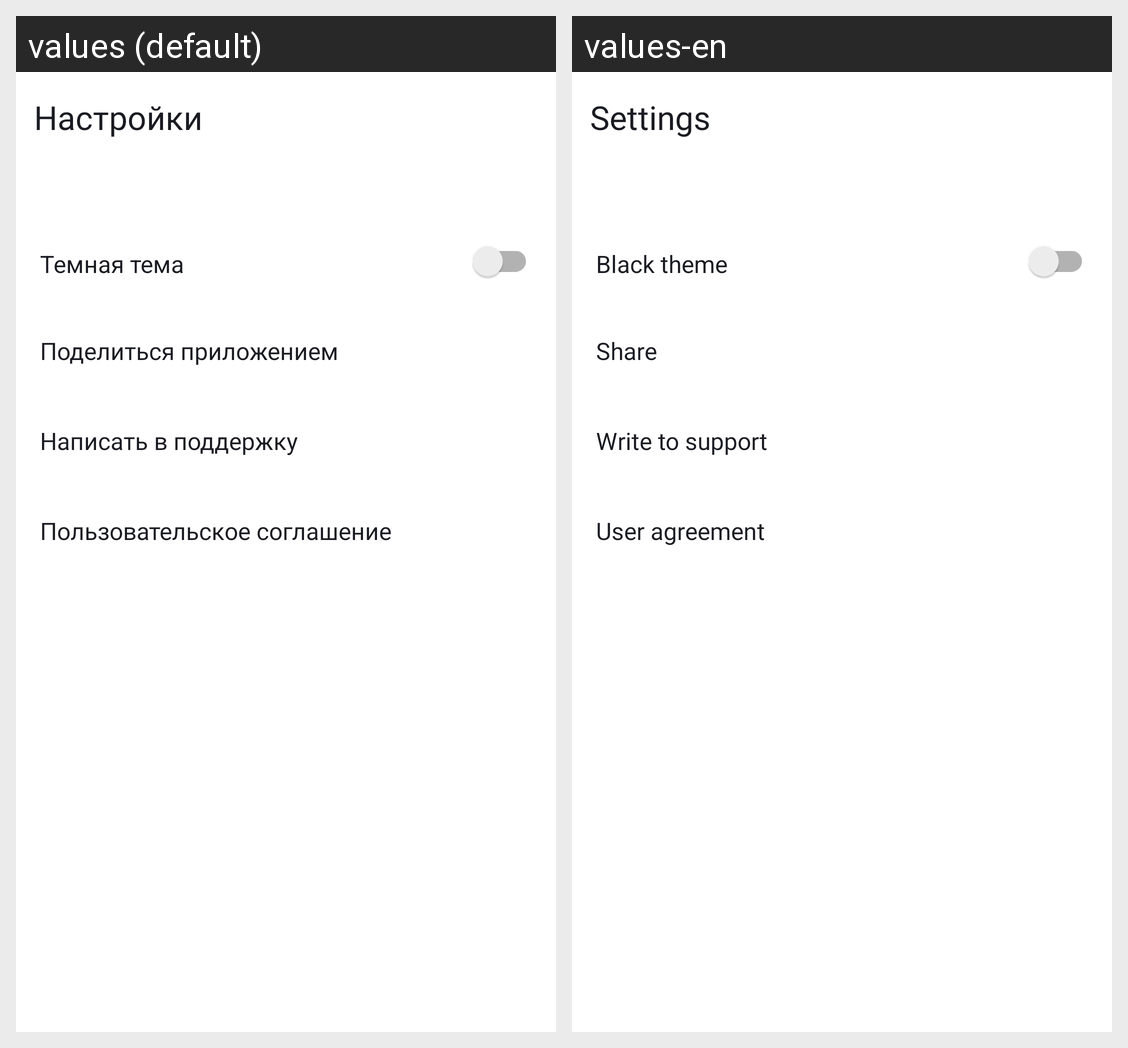

Translations of the strings shown on this Android screen, per locale in the grid:
Android screen res/layout/activity_settings.xml rendered under 2 locales, left to right: values (default), values-en. Device: Nexus 5 (rendered at 1080×1920; each locale shown at half size, 540×960, under a caption strip naming it); theme Theme.PlaylistMaker.
Strings drawn on this screen, with the default value and each locale's value (text and hints the layout hard-codes, and strings that could not be matched under every locale, appear in the picture but are not listed):

settings
  values: Настройки
  values-en: Settings

blackTheme
  values: Темная тема
  values-en: Black theme

share
  values: Поделиться приложением
  values-en: Share

support
  values: Написать в поддержку
  values-en: Write to support

userAgreement
  values: Пользовательское соглашение
  values-en: User agreement
